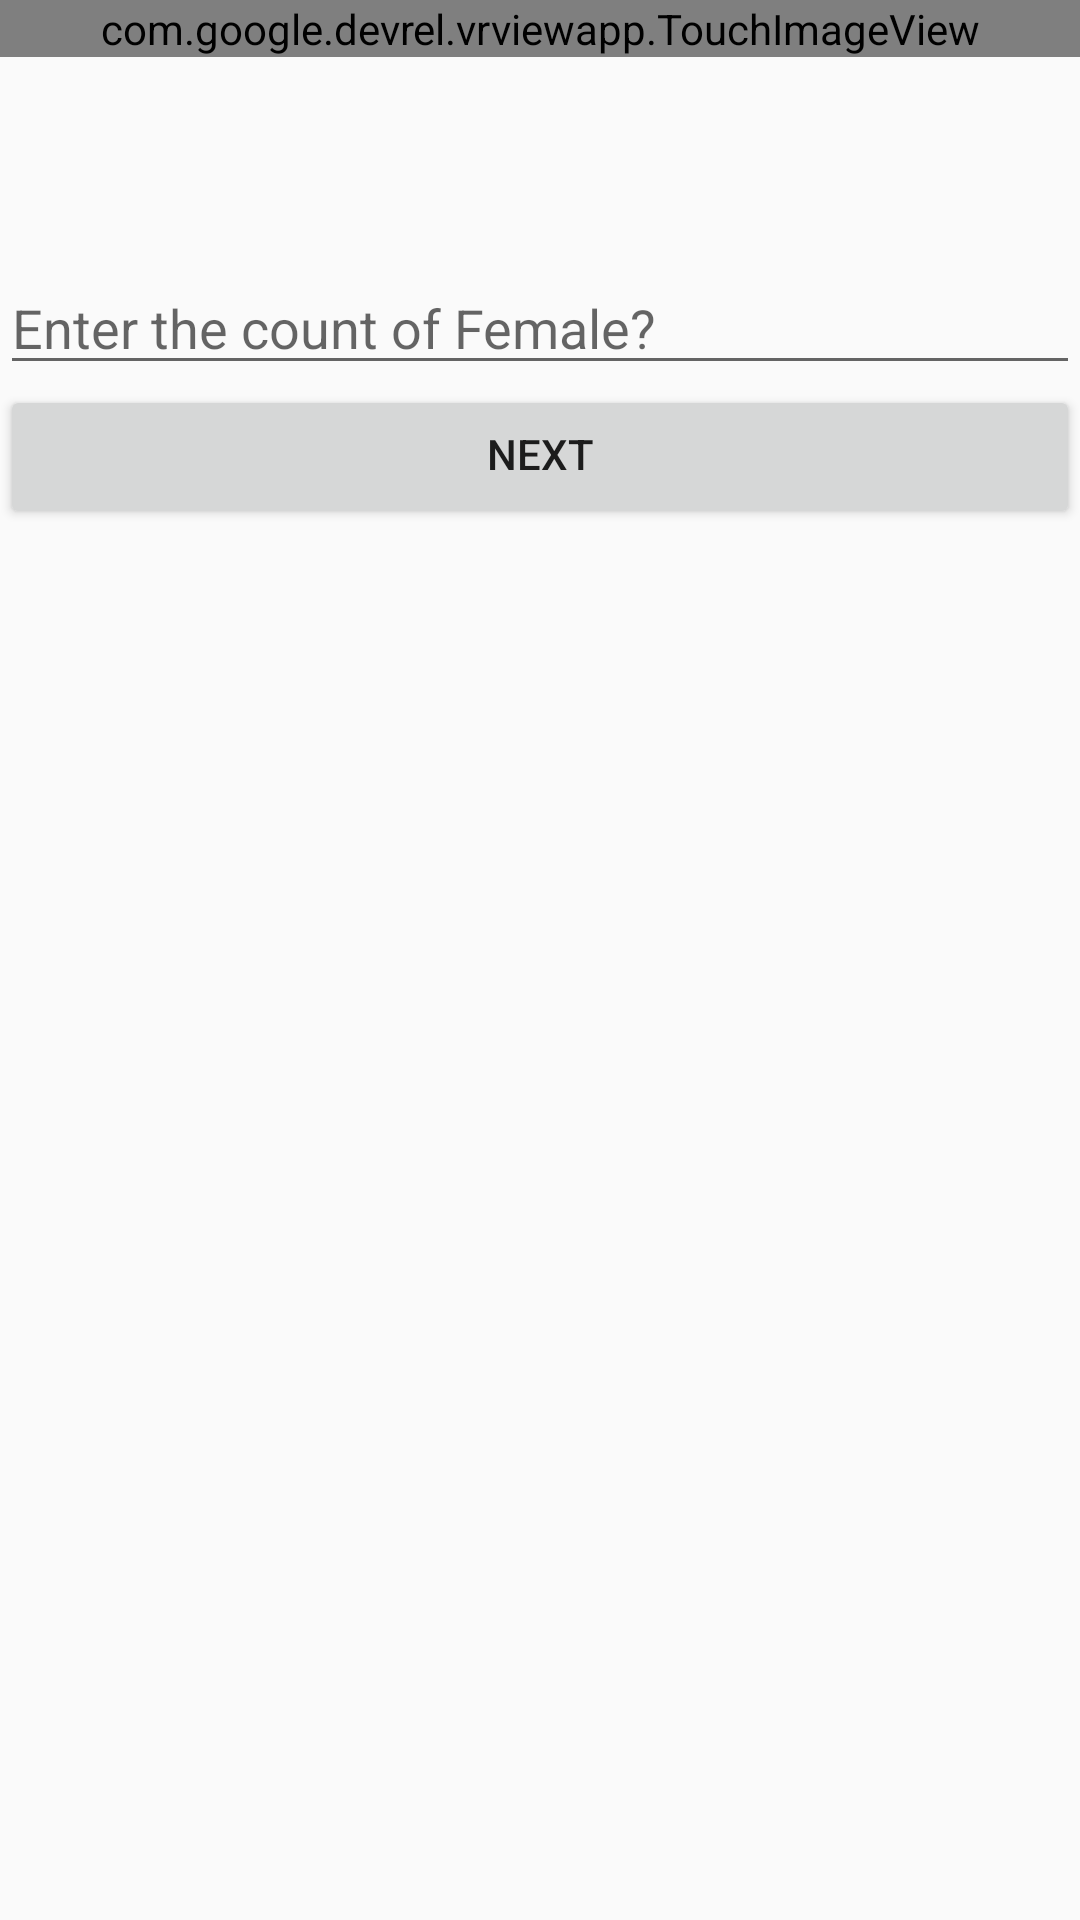

Here is an Android app screen rendered from its layout file. Give the layout XML and the strings, colors and styles it references.
<!-- AndroidManifest.xml: application theme AppTheme -->
<!-- res/layout/activity_search.xml -->
<?xml version="1.0" encoding="utf-8"?>
<LinearLayout xmlns:android="http://schemas.android.com/apk/res/android"
    xmlns:app="http://schemas.android.com/apk/res-auto"
    xmlns:tools="http://schemas.android.com/tools"
    android:layout_width="match_parent"
    android:layout_height="match_parent"
    android:orientation="vertical"
    tools:context="com.google.devrel.vrviewapp.search">

    <com.google.devrel.vrviewapp.TouchImageView
        android:layout_width="match_parent"
        android:layout_height="wrap_content"

        android:layout_marginBottom="70dp"

        android:id="@+id/img"
        />

    <EditText
        android:paddingTop="8dp"
        android:id="@+id/number_input"
        android:hint="Enter the count of Female?"
        android:layout_width="match_parent"
        android:layout_height="wrap_content"
        android:inputType="number"/>

    <Button
        android:paddingTop="8dp"
        android:gravity="center"
        android:layout_width="match_parent"
        android:layout_height="wrap_content"
        android:onClick="buttonClick"
        android:text="Next"/>

</LinearLayout>
<!-- resources referenced by this layout -->
<resources>
  <style name="AppTheme" parent="Theme.AppCompat.Light.DarkActionBar">
          
  
          <item name="windowNoTitle">true</item>
          <item name="windowActionBar">false</item>
          <item name="colorPrimary">@color/colorPrimary</item>
          <item name="colorPrimaryDark">@color/colorPrimaryDark</item>
          <item name="android:statusBarColor">@color/colorPrimaryDark</item>
          <item name="colorAccent">@color/colorAccent</item>
      </style>
  <color name="colorPrimary">#125688</color>
  <color name="colorPrimaryDark">#125688</color>
  <color name="colorAccent">#c8e8ff</color>
</resources>
